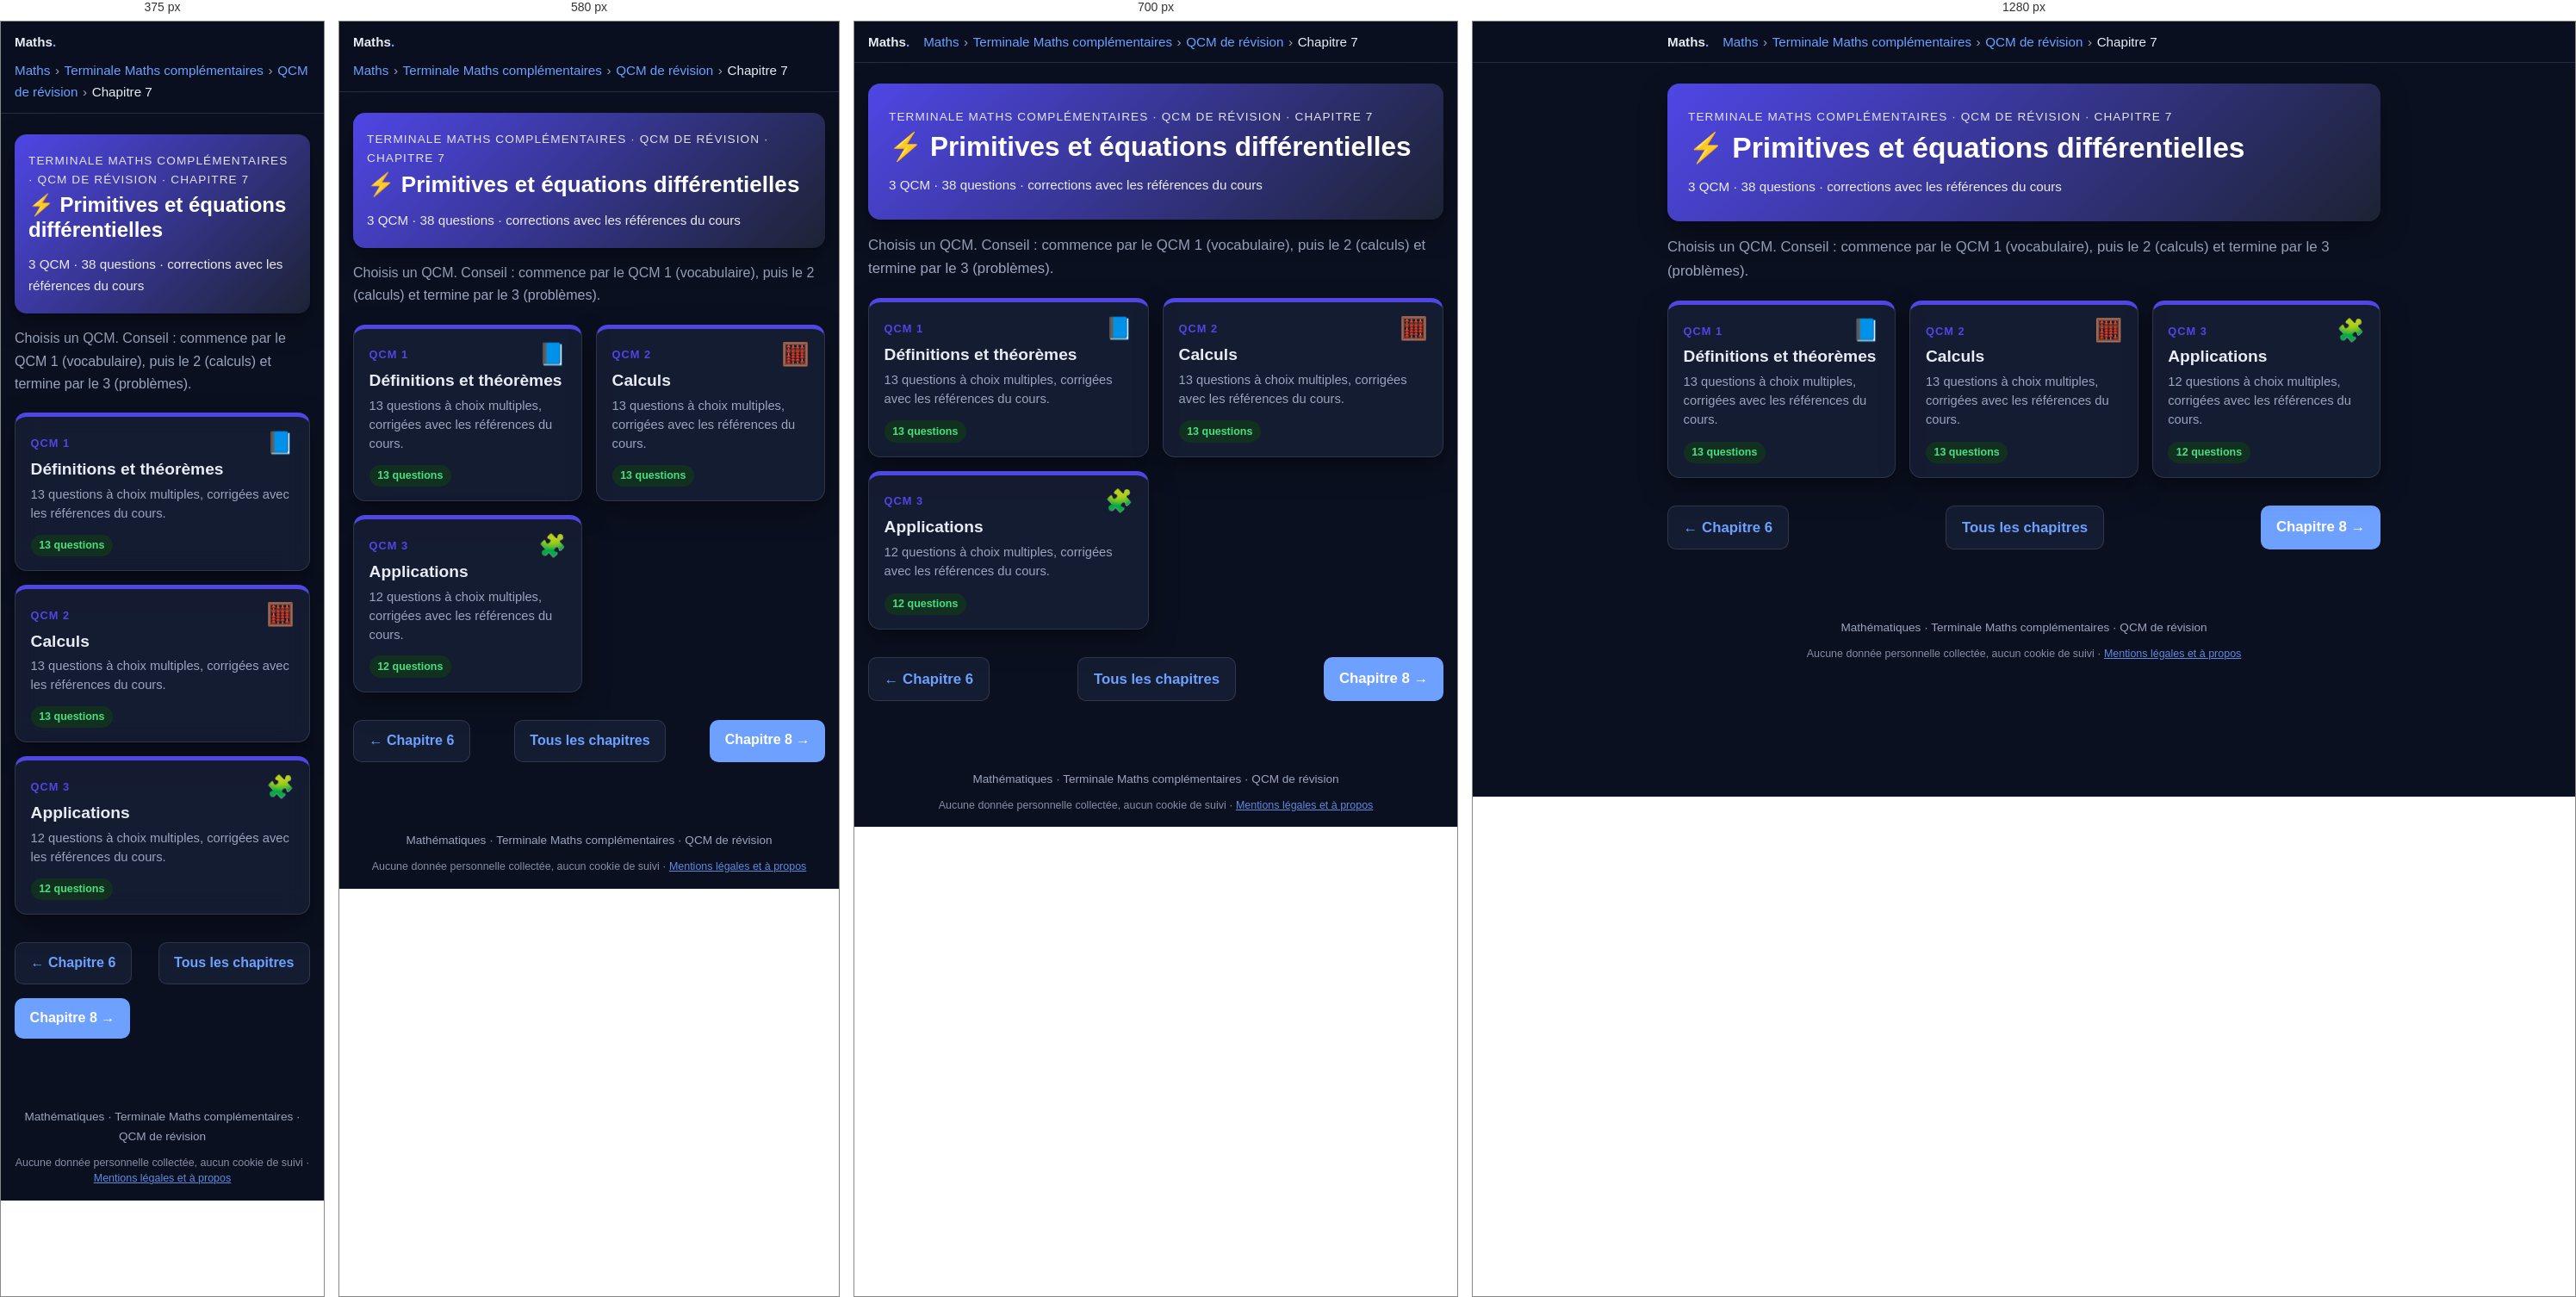
Rendered at 375 px, 580 px, 700 px and 1280 px, left to right.

<!-- file: tmc-qcm-chapitre7.html -->
<!DOCTYPE html>
<html lang="fr">
<head>
  <meta charset="utf-8">
  <meta name="robots" content="noindex, nofollow, noarchive">
  <meta name="viewport" content="width=device-width, initial-scale=1">
  <title>QCM – Chapitre 7 : Primitives et équations différentielles · Terminale Maths complémentaires · Maths</title>
  <meta name="description" content="3 QCM de révision (38 questions) sur le chapitre 7 de Terminale Maths complémentaires : Primitives et équations différentielles.">
  <link rel="icon" href="../favicon.ico">
  <link rel="stylesheet" href="katex/katex.min.css">
  <link rel="stylesheet" href="style.css">
  <script src="../commun/acces.js"></script>
  <script src="../commun/theme.js"></script>
  <script src="../commun/impression.js"></script>
  <script src="../commun/recherche.js"></script>
  <link rel="stylesheet" href="../commun/fond.css">
  <script src="../commun/fond.js" defer></script>
  <script src="qcm.js" defer></script>
</head>
<body>

  <header class="topbar">
    <div class="topbar-inner">
      <a class="brand" href="maths.html">Maths<span>.</span></a>
      <nav class="breadcrumb" aria-label="Fil d'Ariane"><a href="maths.html">Maths</a><span class="sep">›</span><a href="terminale-maths-complementaires.html">Terminale Maths complémentaires</a><span class="sep">›</span><a href="tmc-qcm.html">QCM de révision</a><span class="sep">›</span><span>Chapitre 7</span></nav>
    </div>
  </header>

  <main>
    <section class="hero" style="background:linear-gradient(135deg,#4f46e5,#1c2333)">
      <p class="eyebrow">Terminale Maths complémentaires · QCM de révision · Chapitre 7</p>
      <h1>⚡ Primitives et équations différentielles</h1>
      <p class="meta">3 QCM · 38 questions · corrections avec les références du cours</p>
    </section>

    <p class="intro">Choisis un QCM. Conseil : commence par le QCM 1 (vocabulaire), puis le 2 (calculs) et termine par le 3 (problèmes).</p>

    <ul class="chapter-grid">
      <li>
        <a class="chapter-card" href="tmc-qcm-chapitre7-qcm1.html" style="--c:#4f46e5">
          <span class="ch-top"><span class="ch-num">QCM 1</span><span class="ch-icon" aria-hidden="true">📘</span></span>
          <span class="ch-title">Définitions et théorèmes</span>
          <span class="ch-desc">13 questions à choix multiples, corrigées avec les références du cours.</span>
          <span class="ch-foot"><span class="status ok">13 questions</span><span class="qcm-score-chip" data-qcm-score="tmc-c7-q1" hidden></span></span>
        </a>
      </li>
      <li>
        <a class="chapter-card" href="tmc-qcm-chapitre7-qcm2.html" style="--c:#4f46e5">
          <span class="ch-top"><span class="ch-num">QCM 2</span><span class="ch-icon" aria-hidden="true">🧮</span></span>
          <span class="ch-title">Calculs</span>
          <span class="ch-desc">13 questions à choix multiples, corrigées avec les références du cours.</span>
          <span class="ch-foot"><span class="status ok">13 questions</span><span class="qcm-score-chip" data-qcm-score="tmc-c7-q2" hidden></span></span>
        </a>
      </li>
      <li>
        <a class="chapter-card" href="tmc-qcm-chapitre7-qcm3.html" style="--c:#4f46e5">
          <span class="ch-top"><span class="ch-num">QCM 3</span><span class="ch-icon" aria-hidden="true">🧩</span></span>
          <span class="ch-title">Applications</span>
          <span class="ch-desc">12 questions à choix multiples, corrigées avec les références du cours.</span>
          <span class="ch-foot"><span class="status ok">12 questions</span><span class="qcm-score-chip" data-qcm-score="tmc-c7-q3" hidden></span></span>
        </a>
      </li>
    </ul>

    <nav class="pager" aria-label="Navigation entre chapitres">
      <a class="btn secondary" href="tmc-qcm-chapitre6.html">← Chapitre 6</a>
      <a class="btn secondary" href="tmc-qcm.html">Tous les chapitres</a>
      <a class="btn" href="tmc-qcm-chapitre8.html">Chapitre 8 →</a>
    </nav>
  </main>

  <footer>Mathématiques · Terminale Maths complémentaires · QCM de révision
    <p class="mentions-donnees">Aucune donnée personnelle collectée, aucun cookie de suivi · <a href="../mentions-legales.html">Mentions légales et à propos</a></p>
  </footer>

</body>
</html>


/* @media block from style.css */
@media (max-width: 640px) {
  body { font-size: 1rem; }
  .roles, .ip-grid { grid-template-columns: 1fr; }
  .hero { padding: 1.25rem 1rem; }
  .card { padding: 1rem; }
}

/* @media block from style.css */
@media (max-width: 640px) {
  .figure-row { grid-template-columns: 1fr; }
}

/* @media block from style.css */
@media (max-width: 760px) { .chrono { grid-template-columns: repeat(2, 1fr); } .p2p-main { grid-template-columns: 1fr; } }

/* @media block from style.css */
@media (max-width: 460px) { .chrono { grid-template-columns: 1fr; } .bar .kind { width: 5.5rem; } }

/* @media block from style.css */
@media (max-width: 640px) {
  .p2p-row { grid-template-columns: 1fr; }
}

/* @media block from style.css */
@media (max-width: 760px) { .timeline { grid-template-columns: repeat(2, 1fr); } }

/* @media block from style.css */
@media (max-width: 420px) { .timeline { grid-template-columns: 1fr; } }

/* @media block from style.css */
@media (max-width: 640px) {
  .sanctions thead { display: none; }
  .sanctions, .sanctions tbody, .sanctions tr, .sanctions th, .sanctions td { display: block; width: 100%; }
  .sanctions tr { border: 1px solid var(--border); border-radius: 12px; margin: .75rem 0; overflow: hidden; }
  .sanctions th, .sanctions td { border: 0; }
  .sanctions tbody th { background: var(--primary-soft); color: var(--primary-dark); }
  .sanctions td:nth-of-type(1)::before { content: "Interdit : "; font-weight: 700; }
  .sanctions td:nth-of-type(2)::before { content: "Sanctions : "; font-weight: 700; }
}

/* @media block from style.css */
@media (max-width: 480px) { .yt-sim li { grid-template-columns: 5rem 1fr; } .yt-sim .thumb { font-size: 1rem; } }

/* @media block from style.css */
@media (max-width: 860px) {
  .lifecycle { grid-template-columns: 1fr 1fr; }
  .lifecycle > li::after { content: none; }
}

/* @media block from style.css */
@media (max-width: 460px) { .lifecycle { grid-template-columns: 1fr; } }

/* @media block from style.css */
@media (max-width: 860px) { .compare-grid { grid-template-columns: 1fr; } }

/* @media block from style.css */
@media (max-width: 520px) { .reflex-list li { grid-template-columns: 1fr; gap: .1rem; } }

/* @media block from style.css */
@media (max-width: 640px) { .wc iframe { height: 340px; } }

/* @media block from style.css */
@media (max-width: 640px) { .loop { flex-direction: column; } .loop li.ar { transform: rotate(90deg); } }

/* @media block from style.css */
@media (max-width: 860px) { .def-grid { grid-template-columns: 1fr; } }

/* @media block from style.css */
@media (max-width: 640px) { .pyramid li { width: calc(55% + var(--w) * .45); } .pyramid .ex { grid-template-columns: 1fr; } }

/* @media block from style.css */
@media (max-width: 640px) { .rev-row { grid-template-columns: 1fr 8.5rem; } .rev-q { grid-column: 1 / -1; } }

/* @media block from style.css */
@media (max-width: 640px) { .choices { grid-template-columns: 1fr; } }